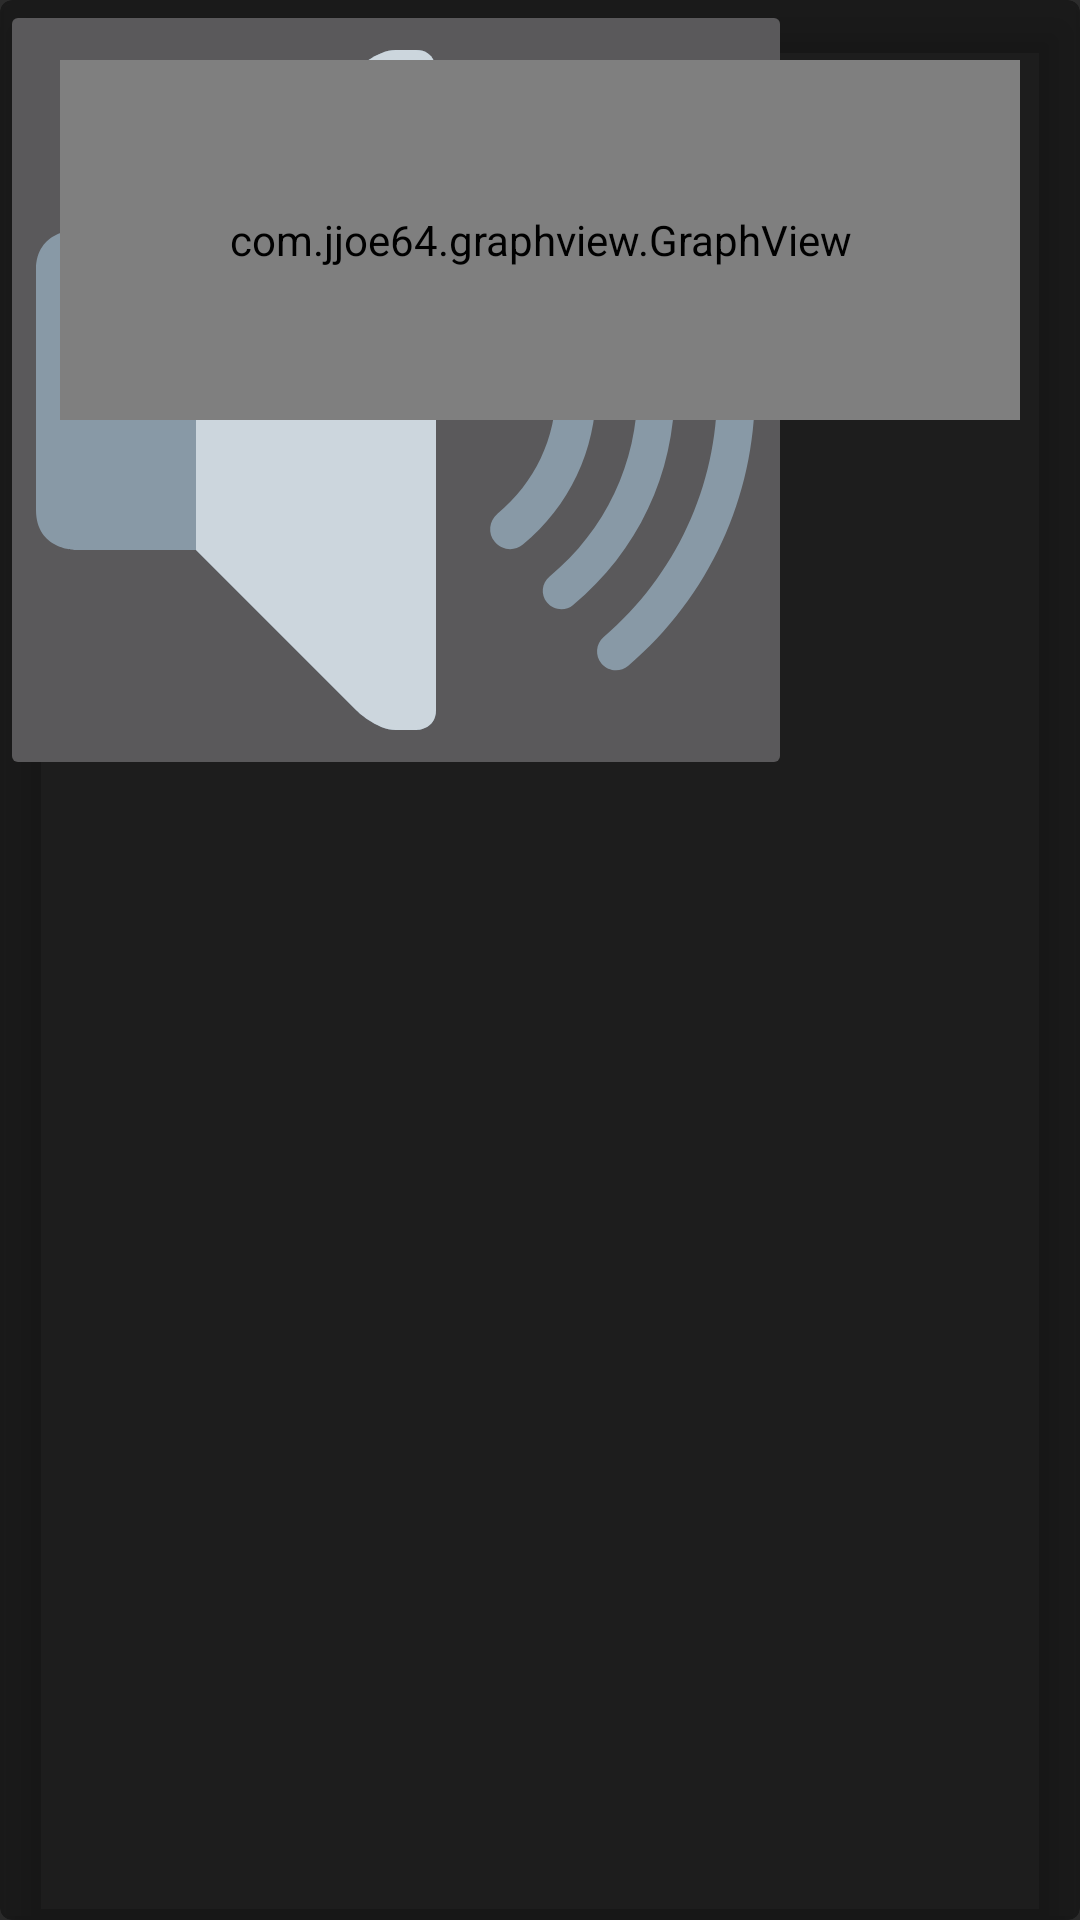

Write the Android layout XML for this screen, with the resource values it uses.
<!-- AndroidManifest.xml: application theme Theme.AppCompat -->
<!-- res/layout/editor_channel.xml -->
<?xml version="1.0" encoding="utf-8"?>
<android.support.v7.widget.CardView
    xmlns:android="http://schemas.android.com/apk/res/android"
    android:orientation="vertical" android:layout_width="match_parent"
    android:layout_height="match_parent"
    xmlns:card_view="http://schemas.android.com/apk/res-auto"
    android:id="@+id/card_view"
    android:layout_gravity="center"
    card_view:cardCornerRadius="4dp"
    android:layout_margin="20dp"
    card_view:cardBackgroundColor="@color/black_overlay"
    card_view:cardElevation="10dp">

    <LinearLayout
        android:layout_width="match_parent"
        android:layout_height="match_parent">
        <ImageButton
            android:layout_width="wrap_content"
            android:layout_height="wrap_content"
            android:src="@drawable/speaker_icon_gray" />
    </LinearLayout>
    <com.jjoe64.graphview.GraphView
        android:id="@+id/graph2"
        android:layout_width="match_parent"
        android:layout_height="120dp"
        android:layout_alignParentEnd="true"
        android:layout_alignParentRight="true"
        android:layout_below="@+id/section_label"
        android:layout_margin="20dp"
        android:layout_weight="1"/>
</android.support.v7.widget.CardView>
<!-- resources referenced by this layout -->
<resources>
  <color name="black_overlay">#66000000</color>
  <!-- drawable speaker_icon_gray: vector/xml drawable (drawable, 2084 chars, omitted) -->
</resources>
